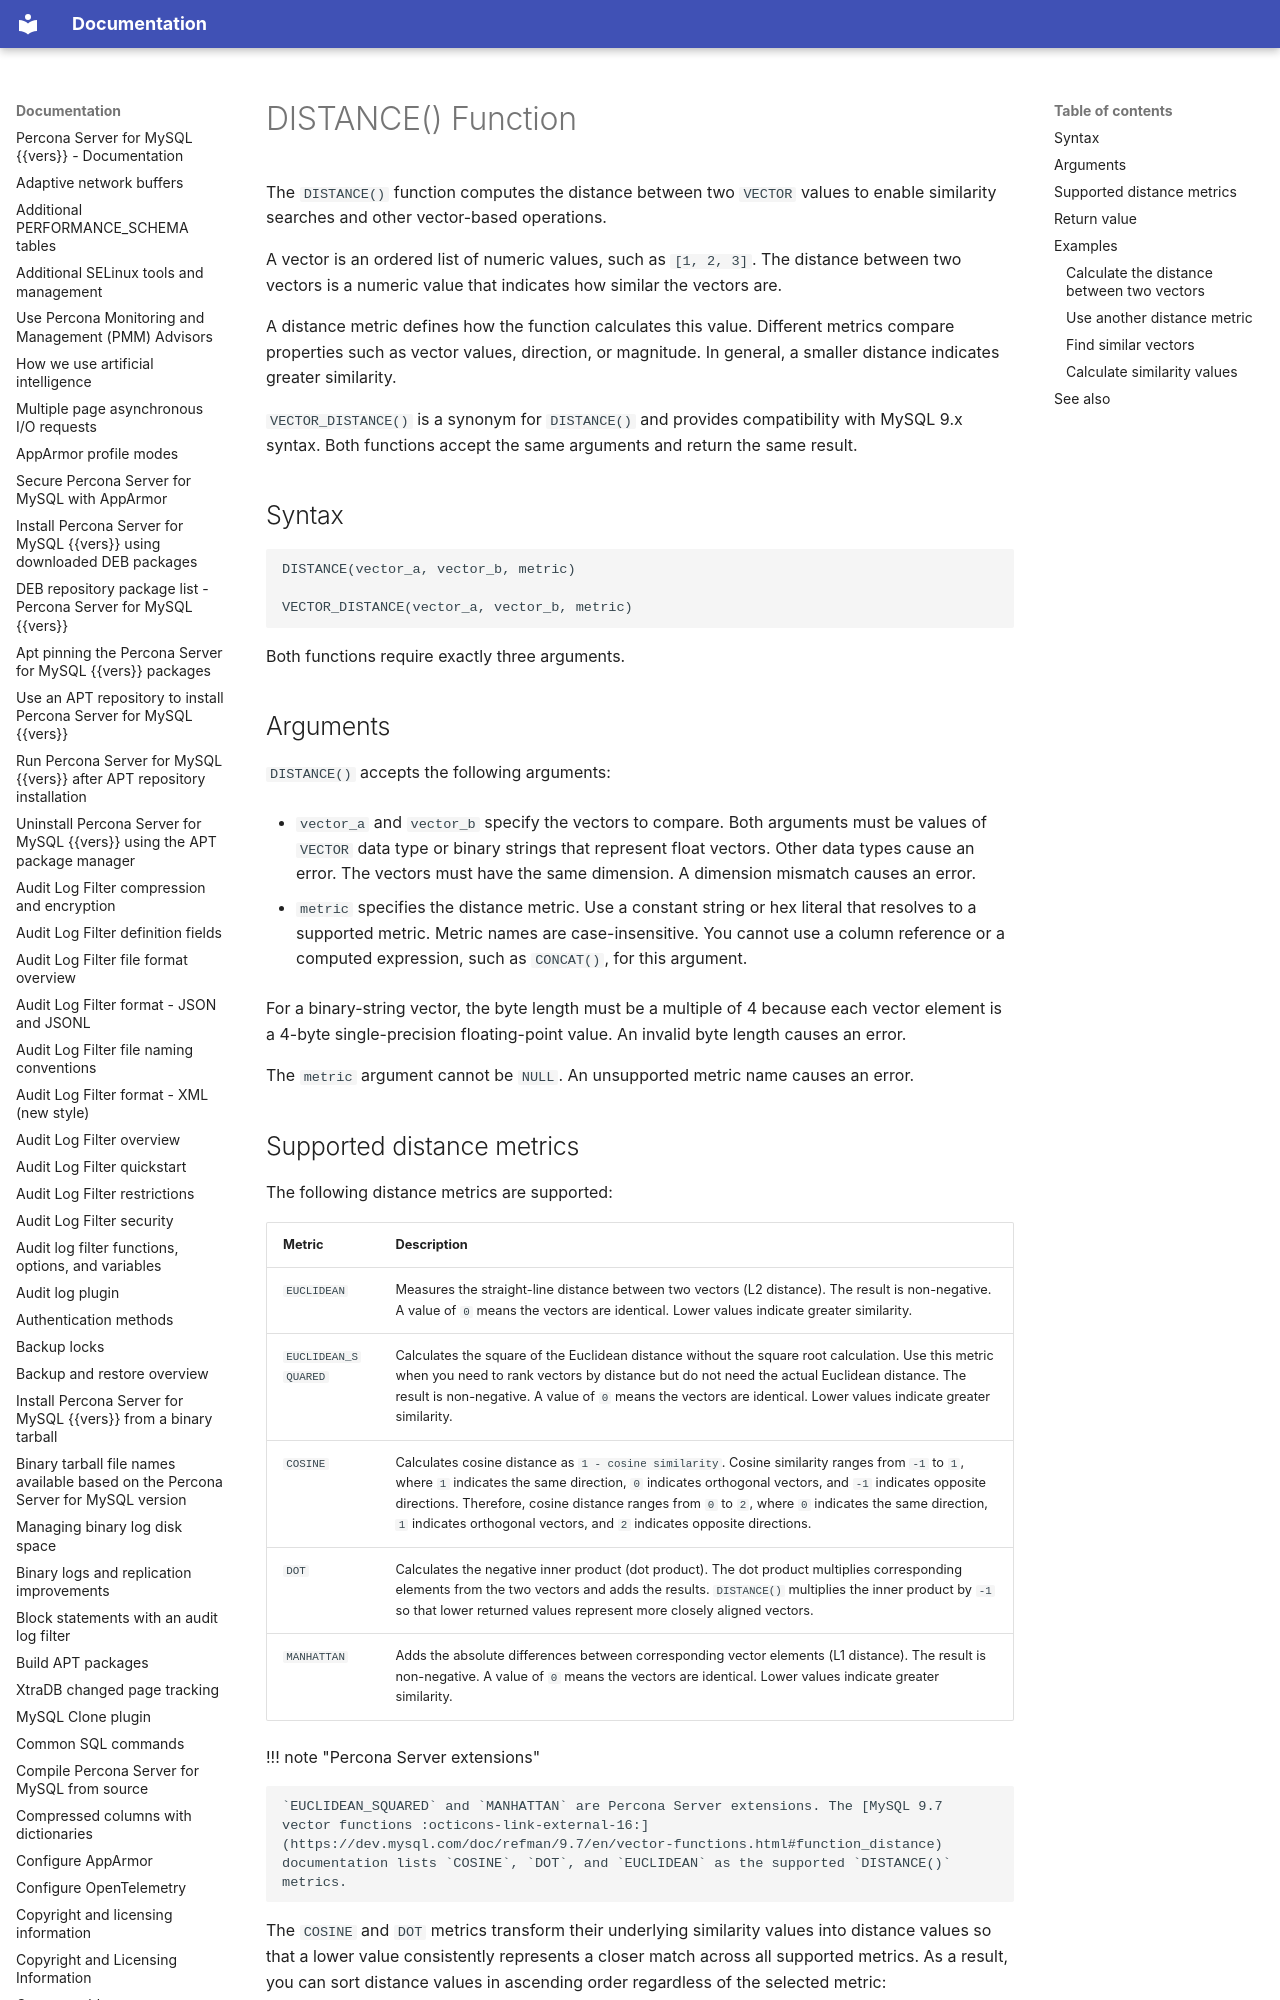

repository: percona/psmysql-docs · page: distance-function/index.html · generator: mkdocs

# DISTANCE() Function

The `DISTANCE()` function computes the distance between two `VECTOR` values to enable similarity searches and other vector-based operations.

A vector is an ordered list of numeric values, such as `[1, 2, 3]`. The distance between two vectors is a numeric value that indicates how similar the vectors are.

A distance metric defines how the function calculates this value. Different metrics compare properties such as vector values, direction, or magnitude. In general, a smaller distance indicates greater similarity.

`VECTOR_DISTANCE()` is a synonym for `DISTANCE()` and provides compatibility with MySQL 9.x syntax. Both functions accept the same arguments and return the same result.

## Syntax

```sql
DISTANCE(vector_a, vector_b, metric)

VECTOR_DISTANCE(vector_a, vector_b, metric)
```

Both functions require exactly three arguments.
